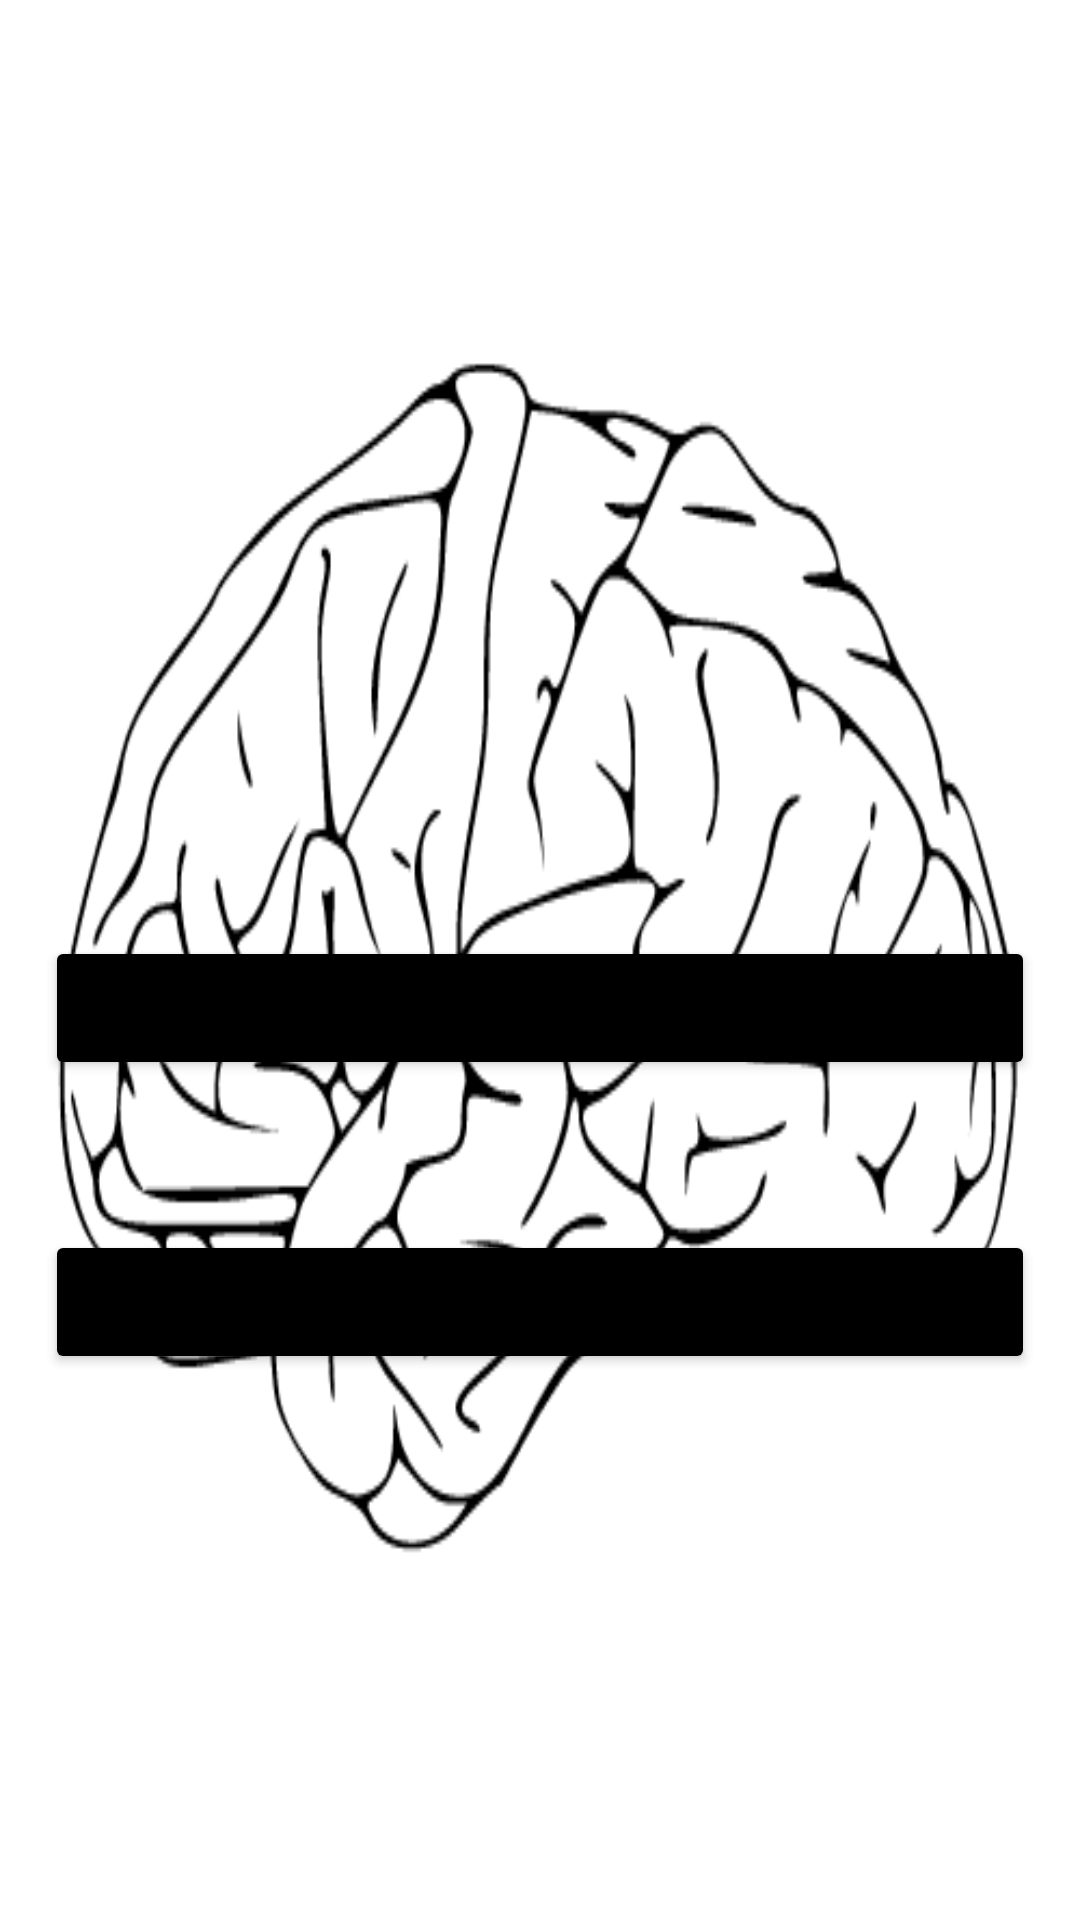

Layout XML and referenced resources for this Android screen:
<!-- AndroidManifest.xml: application theme Theme.BreakingTheIce -->
<!-- res/layout/activity_launcher.xml -->
<?xml version="1.0" encoding="utf-8"?>
<LinearLayout xmlns:android="http://schemas.android.com/apk/res/android"
    xmlns:app="http://schemas.android.com/apk/res-auto"
    android:layout_width="match_parent"
    android:layout_height="match_parent"
    android:background="@drawable/index_image_brain"
    android:gravity="center"
    android:orientation="vertical"
    android:padding="15dp">

    <ImageView
        android:layout_width="100dp"
        android:layout_height="100dp"
        android:layout_marginBottom="30dp"
        android:src="@mipmap/ic_launcher_round" />

    <Button
        android:id="@+id/btn_login"
        android:layout_width="match_parent"
        android:layout_height="wrap_content"
        android:layout_marginBottom="50dp"
        android:backgroundTint="@color/black"
        android:text="Login" />

    <Button
        android:id="@+id/btn_register"
        android:layout_width="match_parent"
        android:layout_height="wrap_content"
        android:backgroundTint="@color/black"
        android:text="Register" />
</LinearLayout>
<!-- resources referenced by this layout -->
<resources>
  <!-- drawable index_image_brain: png bitmap (drawable, 31812 bytes) -->
  <style name="Theme.BreakingTheIce" parent="Theme.AppCompat.DayNight.NoActionBar">
          
          <item name="colorPrimary">@color/purple_500</item>
          <item name="colorPrimaryVariant">@color/purple_700</item>
          <item name="colorOnPrimary">@color/white</item>
          
          <item name="colorSecondary">@color/teal_200</item>
          <item name="colorSecondaryVariant">@color/teal_700</item>
          <item name="colorOnSecondary">@color/black</item>
          
          <item name="android:statusBarColor">?attr/colorPrimaryVariant</item>
          
      </style>
  <!-- not gathered from this repository: default colours our renderer supplied (Android Studio template values) -->
  <color name="purple_500">#FF6200EE</color>
  <color name="purple_700">#FF3700B3</color>
  <color name="teal_200">#FF03DAC5</color>
  <color name="teal_700">#FF018786</color>
  <color name="black">#FF000000</color>
  <color name="white">#FFFFFFFF</color>
</resources>
